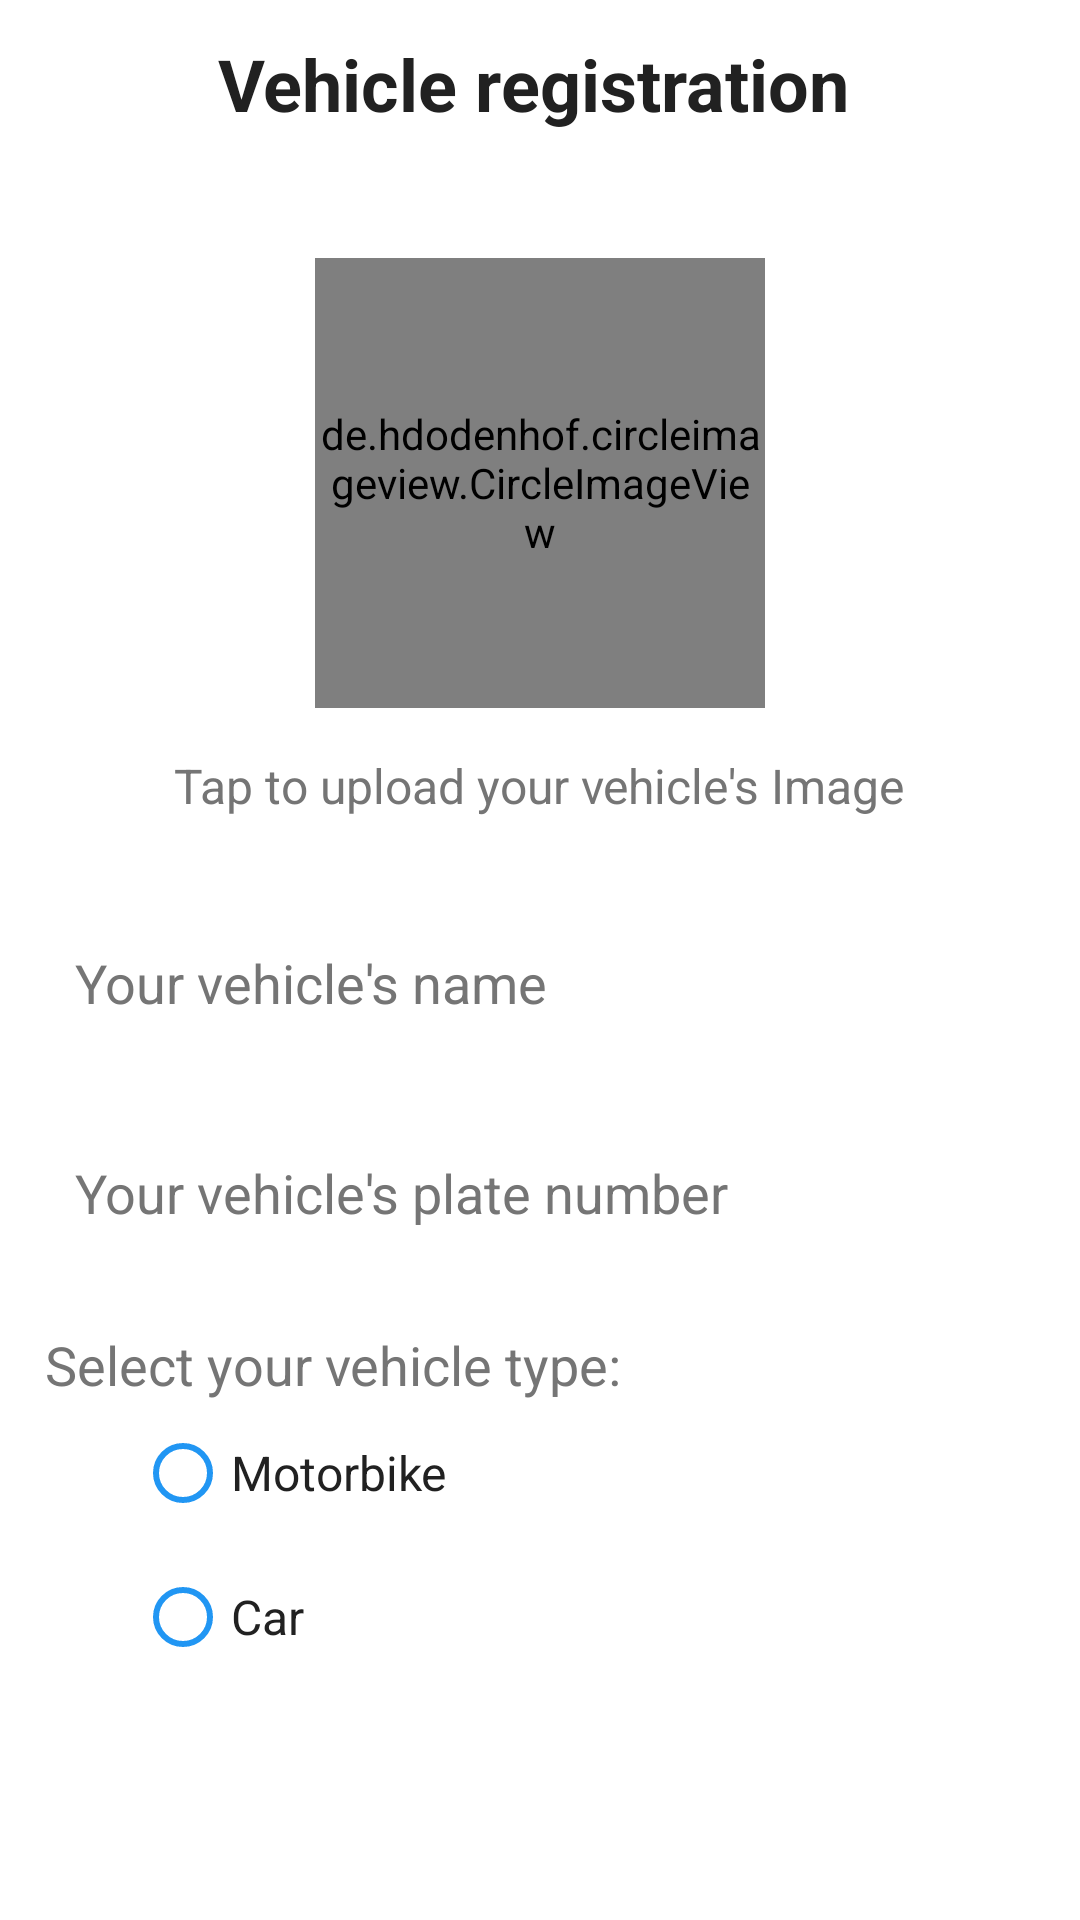

This screen was rendered from an Android layout file. Write that file and the resources it references.
<!-- AndroidManifest.xml: application theme Theme.LightningDriver -->
<!-- res/layout/activity_vehicle_registration.xml -->
<?xml version="1.0" encoding="utf-8"?>
<RelativeLayout xmlns:android="http://schemas.android.com/apk/res/android"
    xmlns:app="http://schemas.android.com/apk/res-auto"
    xmlns:tools="http://schemas.android.com/tools"
    android:layout_width="match_parent"
    android:layout_height="match_parent"
    android:paddingHorizontal="15dp"
    tools:context=".activities.VehicleRegistrationActivity">

    <androidx.appcompat.widget.Toolbar
        android:layout_width="match_parent"
        android:layout_height="wrap_content"
        android:id="@+id/toolBar">

        <RelativeLayout
            android:layout_width="match_parent"
            android:layout_height="match_parent"
            android:layout_marginEnd="20dp">


            <TextView
                android:layout_width="wrap_content"
                android:layout_height="wrap_content"
                android:text="@string/vehicle_registration"
                android:textSize="24sp"
                android:layout_centerHorizontal="true"
                android:textStyle="bold"/>
        </RelativeLayout>

    </androidx.appcompat.widget.Toolbar>

        <RelativeLayout
            android:layout_width="match_parent"
            android:layout_height="match_parent"
            android:layout_marginTop="10dp"
            android:layout_below="@id/toolBar">

            <de.hdodenhof.circleimageview.CircleImageView
                android:layout_width="150dp"
                android:layout_height="150dp"
                android:src="@drawable/taxi"
                android:layout_marginTop="20dp"
                android:id="@+id/img_vehicle"
                android:layout_centerHorizontal="true"/>

            <TextView
                android:layout_width="wrap_content"
                android:layout_height="wrap_content"
                android:layout_below="@id/img_vehicle"
                android:id="@+id/text_uploadImage"
                android:text="@string/tap_to_upload_your_vehicle_s_image"
                android:layout_centerHorizontal="true"
                android:textSize="16sp"
                android:layout_marginTop="15dp"
                android:textColor="@color/secondary_text"/>

            <EditText
                android:layout_width="match_parent"
                android:layout_height="50dp"
                android:layout_marginTop="30dp"
                android:padding="10dp"
                android:inputType="text"
                android:maxLines="1"
                android:layout_below="@id/text_uploadImage"
                android:id="@+id/edt_name"
                android:background="@drawable/edit_text_background"
                android:textColor="@color/primary_text"
                android:textColorHint="@color/secondary_text"
                android:hint="@string/your_vehicle_s_name"
                />

            <EditText
                android:layout_width="match_parent"
                android:layout_height="50dp"
                android:layout_marginTop="20dp"
                android:padding="10dp"
                android:inputType="text"
                android:maxLines="1"
                android:layout_below="@id/edt_name"
                android:id="@+id/edt_plate"
                android:background="@drawable/edit_text_background"
                android:textColor="@color/primary_text"
                android:textColorHint="@color/secondary_text"
                android:hint="@string/plateNumber"
                />


            <TextView
                android:layout_width="wrap_content"
                android:layout_height="wrap_content"
                android:text="@string/select_your_vehicle_type"
                android:textColor="@color/secondary_text"
                android:textSize="18sp"
                android:layout_below="@id/edt_plate"
                android:layout_marginTop="20dp"
                android:id="@+id/text_select_type"/>

            <RadioGroup
                android:layout_width="match_parent"
                android:layout_height="wrap_content"
                android:id="@+id/group_selectType"
                android:layout_marginHorizontal="30dp"
                android:layout_below="@id/text_select_type">

                <RadioButton
                    android:layout_width="match_parent"
                    android:layout_height="wrap_content"
                    android:text="@string/motorbike"
                    android:textColor="@color/primary_text"
                    android:id="@+id/radio_motorbike"
                    android:buttonTint="@color/blue"
                    android:textSize="16sp"/>

                <RadioButton
                    android:layout_width="match_parent"
                    android:layout_height="wrap_content"
                    android:text="@string/car"
                    android:textColor="@color/primary_text"
                    android:id="@+id/radio_car"
                    android:buttonTint="@color/blue"
                    android:textSize="16sp"/>

            </RadioGroup>

            <androidx.appcompat.widget.AppCompatButton
                android:layout_width="match_parent"
                android:layout_height="wrap_content"
                android:layout_below="@id/group_selectType"
                android:id="@+id/btnConfirm"
                android:background="@drawable/button_background"
                android:text="@string/confirm_your_registration"
                android:textColor="@color/white"
                android:layout_marginTop="20dp"
                android:textAllCaps="false"/>


        </RelativeLayout>


</RelativeLayout>
<!-- resources referenced by this layout -->
<resources>
  <color name="blue">#2196F3</color>
  <color name="primary_text">#212121</color>
  <color name="secondary_text">#757575</color>
  <color name="white">#FFFFFFFF</color>
  <string name="car">Car</string>
  <string name="confirm_your_registration">Confirm your registration</string>
  <string name="motorbike">Motorbike</string>
  <string name="plateNumber">Your vehicle\'s plate number</string>
  <string name="select_your_vehicle_type">Select your vehicle type:</string>
  <string name="tap_to_upload_your_vehicle_s_image">Tap to upload your vehicle\'s Image</string>
  <string name="vehicle_registration">Vehicle registration</string>
  <string name="your_vehicle_s_name">Your vehicle\'s name</string>
  <style name="Theme.LightningDriver" parent="Theme.MaterialComponents.NoActionBar">
          
          <item name="colorPrimary">@color/purple_500</item>
          <item name="colorPrimaryVariant">@color/purple_700</item>
          <item name="colorOnPrimary">@color/white</item>
          
          <item name="colorSecondary">@color/teal_200</item>
          <item name="colorSecondaryVariant">@color/teal_700</item>
          <item name="colorOnSecondary">@color/black</item>
          
          <item name="android:statusBarColor">@color/black</item>
          
          <item name="android:windowBackground">@color/white</item>
          <item name="android:colorBackground">@color/white</item>
          <item name="android:textColor">@color/primary_text</item>
  
      </style>
  <color name="purple_500">#FF6200EE</color>
  <color name="purple_700">#FF3700B3</color>
  <color name="teal_200">#FF03DAC5</color>
  <color name="teal_700">#FF018786</color>
  <color name="black">#FF000000</color>
</resources>
